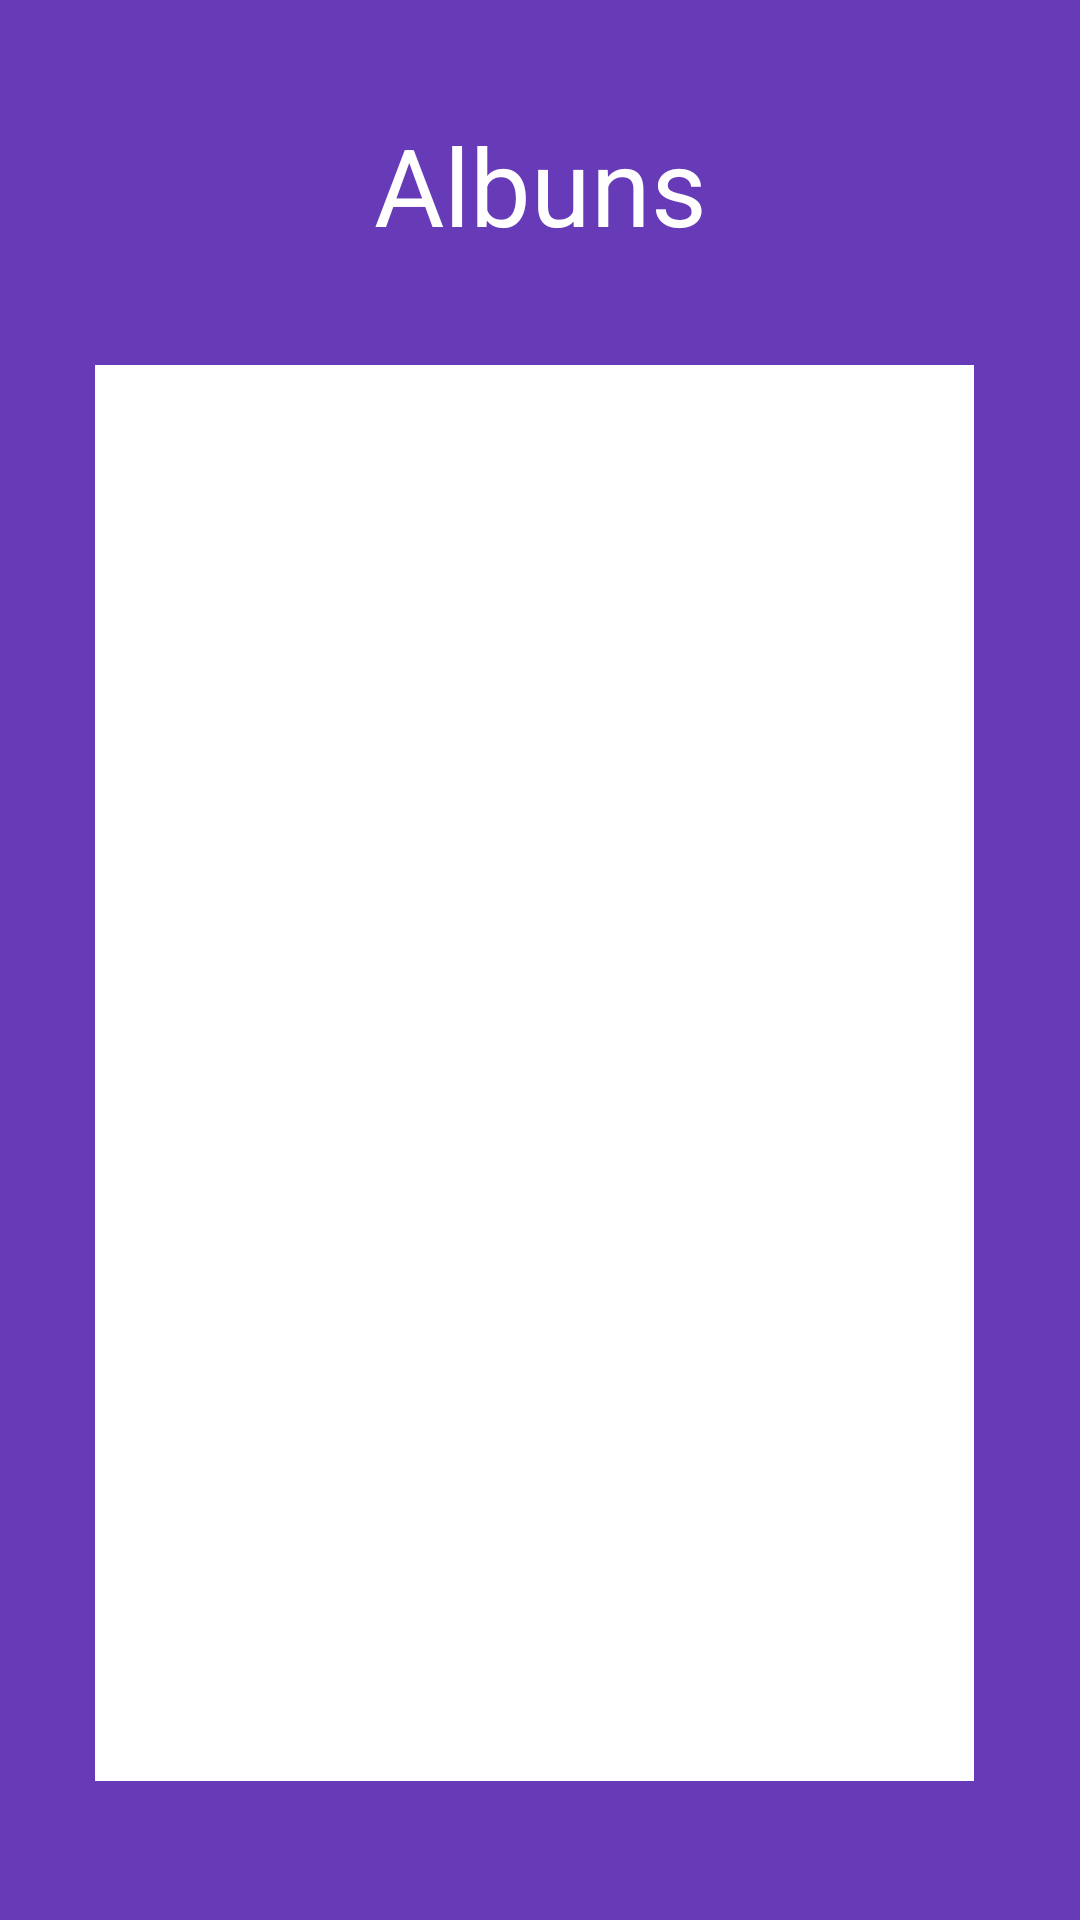

The Android layout XML behind this screen, and the referenced resources:
<!-- AndroidManifest.xml: application theme Theme.RequestApi -->
<!-- res/layout/activity_album.xml -->
<?xml version="1.0" encoding="utf-8"?>
<androidx.constraintlayout.widget.ConstraintLayout xmlns:android="http://schemas.android.com/apk/res/android"
    xmlns:app="http://schemas.android.com/apk/res-auto"
    xmlns:tools="http://schemas.android.com/tools"
    android:layout_width="match_parent"
    android:layout_height="match_parent"
    android:background="#673AB7"
    tools:context=".AlbumActivity">

    <ScrollView
        android:id="@+id/albunsItems"
        android:layout_width="293dp"
        android:layout_height="472dp"
        android:layout_marginStart="150dp"
        android:layout_marginLeft="150dp"
        android:layout_marginTop="219dp"
        android:layout_marginEnd="154dp"
        android:layout_marginRight="154dp"
        android:layout_marginBottom="271dp"
        android:background="#FFFFFF"
        app:layout_constraintBottom_toBottomOf="parent"
        app:layout_constraintEnd_toEndOf="parent"
        app:layout_constraintStart_toStartOf="parent"
        app:layout_constraintTop_toTopOf="parent"
        app:layout_constraintVertical_bias="0.303">

        <LinearLayout
            android:id="@+id/linearLayout"
            android:layout_width="match_parent"
            android:layout_height="wrap_content"
            android:orientation="vertical" />
    </ScrollView>

    <TextView
        android:id="@+id/albunsTextView"
        android:layout_width="wrap_content"
        android:layout_height="wrap_content"
        android:layout_marginStart="8dp"
        android:layout_marginLeft="8dp"
        android:layout_marginTop="8dp"
        android:layout_marginEnd="8dp"
        android:layout_marginRight="8dp"
        android:layout_marginBottom="8dp"
        android:text="Albuns"
        android:textColor="#FFFFFF"
        android:textSize="36sp"
        app:layout_constraintBottom_toTopOf="@+id/albunsItems"
        app:layout_constraintEnd_toEndOf="parent"
        app:layout_constraintStart_toStartOf="parent"
        app:layout_constraintTop_toTopOf="parent"
        app:layout_constraintVertical_bias="0.509" />
</androidx.constraintlayout.widget.ConstraintLayout>
<!-- resources referenced by this layout -->
<resources>
  <style name="Theme.RequestApi" parent="Theme.MaterialComponents.DayNight.DarkActionBar">
          
          <item name="colorPrimary">@color/purple_500</item>
          <item name="colorPrimaryVariant">@color/purple_700</item>
          <item name="colorOnPrimary">@color/white</item>
          
          <item name="colorSecondary">@color/teal_200</item>
          <item name="colorSecondaryVariant">@color/teal_700</item>
          <item name="colorOnSecondary">@color/black</item>
          
          <item name="android:statusBarColor" tools:targetApi="l">?attr/colorPrimaryVariant</item>
          
      </style>
  <!-- not gathered from this repository: default colours our renderer supplied (Android Studio template values) -->
  <color name="purple_500">#FF6200EE</color>
  <color name="purple_700">#FF3700B3</color>
  <color name="teal_200">#FF03DAC5</color>
  <color name="teal_700">#FF018786</color>
  <color name="black">#FF000000</color>
  <color name="white">#FFFFFFFF</color>
</resources>
